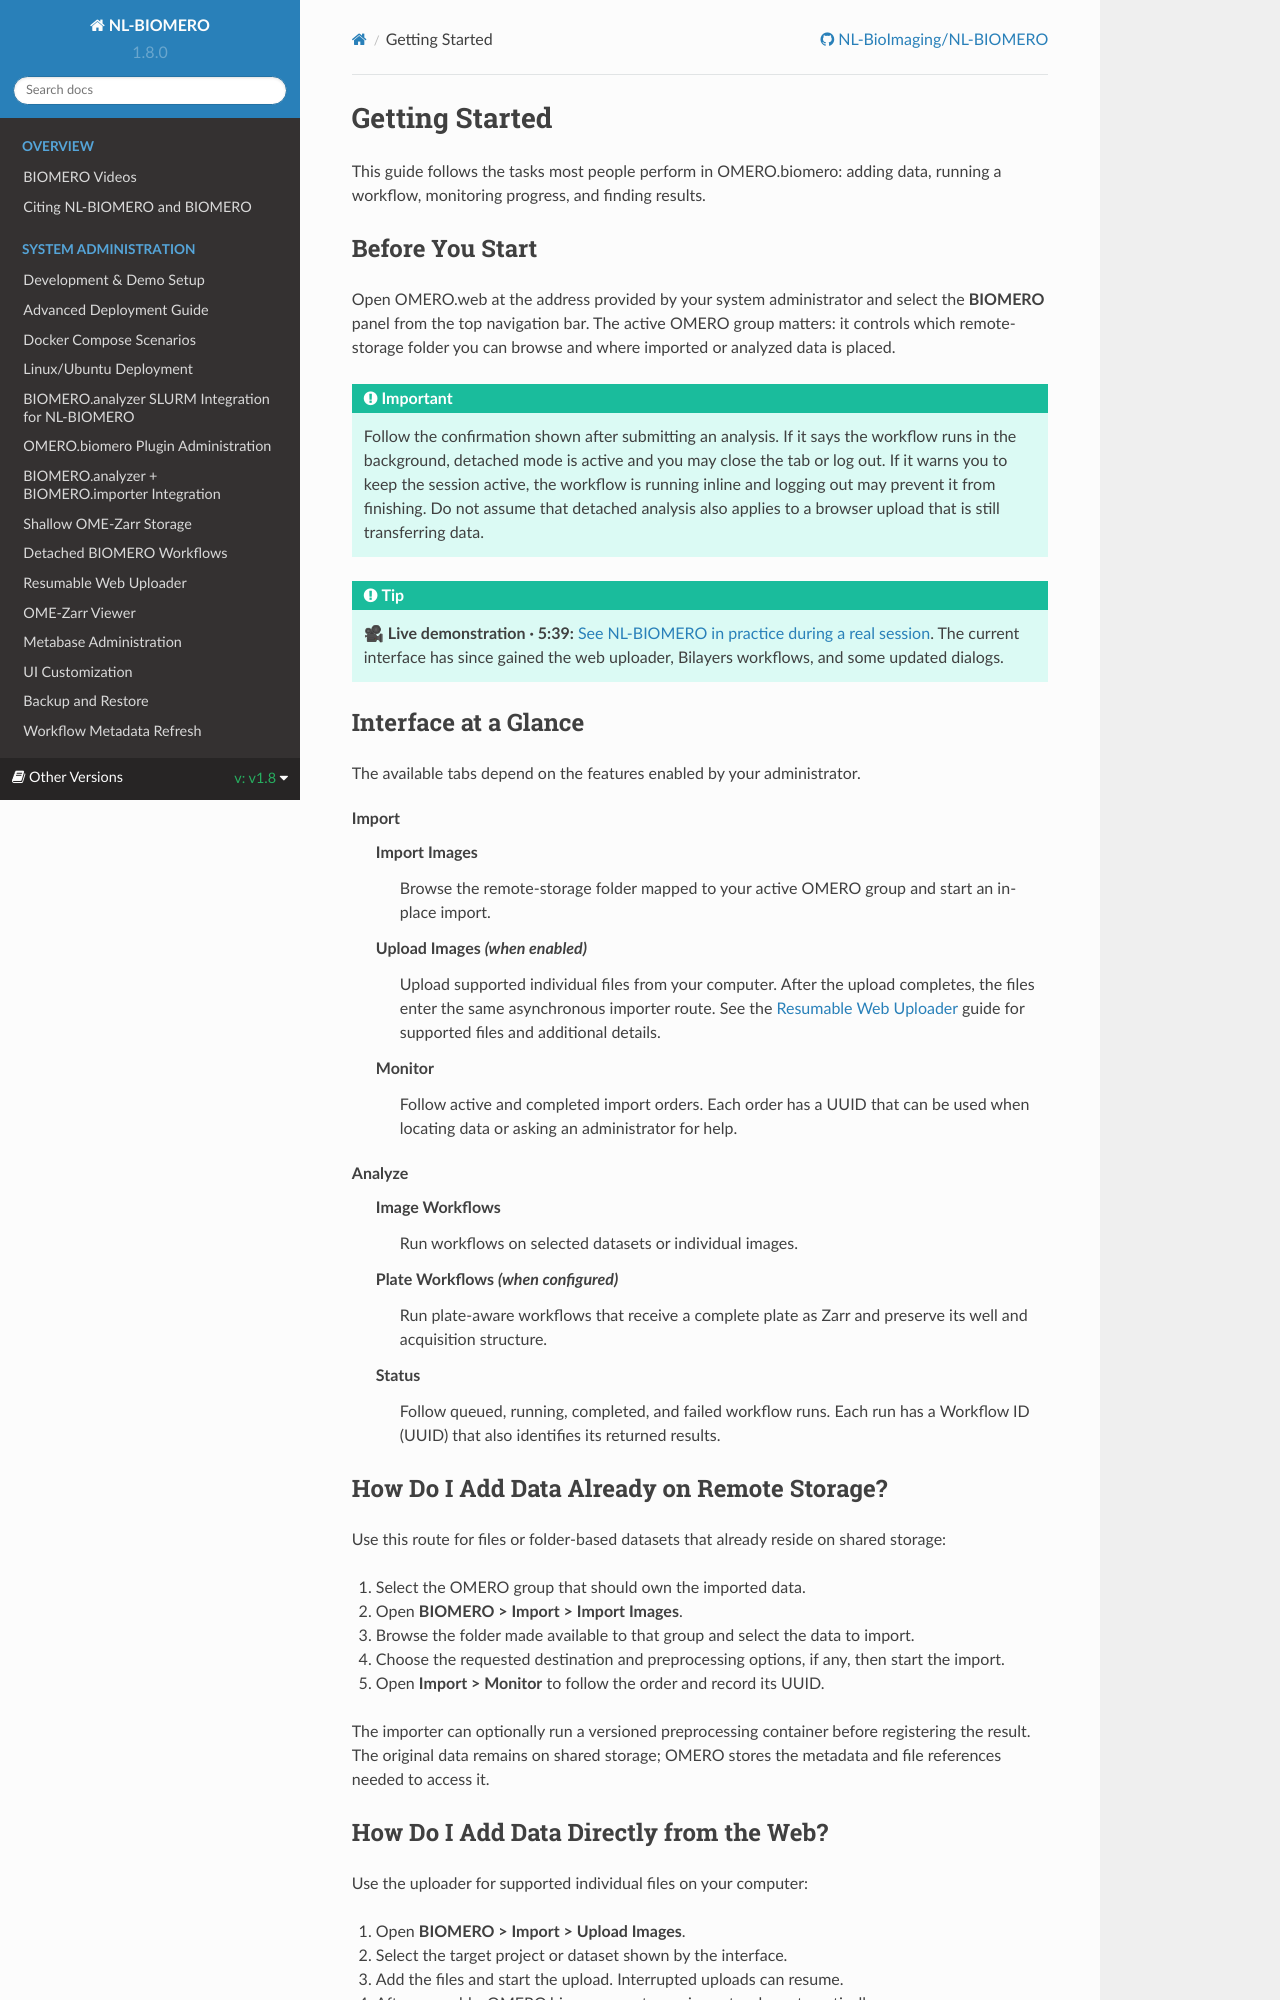

repository: NL-BioImaging/NL-BIOMERO · page: latest/user/getting-started.html · generator: sphinx

Getting Started
===============

This guide follows the tasks most people perform in OMERO.biomero: adding data,
running a workflow, monitoring progress, and finding results.

Before You Start
----------------

Open OMERO.web at the address provided by your system administrator and select
the **BIOMERO** panel from the top navigation bar. The active OMERO group matters:
it controls which remote-storage folder you can browse and where imported or
analyzed data is placed.

.. important::
   Follow the confirmation shown after submitting an analysis. If it says the
   workflow runs in the background, detached mode is active and you may close
   the tab or log out. If it warns you to keep the session active, the workflow
   is running inline and logging out may prevent it from finishing. Do not
   assume that detached analysis also applies to a browser upload that is still
   transferring data.

.. tip::
   🎥 **Live demonstration · 5:39:** :ref:`See NL-BIOMERO in practice
   during a real session <video-live-demonstration>`. The current interface has
   since gained the web uploader, Bilayers workflows, and some updated dialogs.

Interface at a Glance
---------------------

The available tabs depend on the features enabled by your administrator.

**Import**
   **Import Images**
      Browse the remote-storage folder mapped to your active OMERO group and
      start an in-place import.

   **Upload Images** *(when enabled)*
      Upload supported individual files from your computer. After the upload
      completes, the files enter the same asynchronous importer route. See the
      :doc:`../sysadmin/resumable-uploader` guide for supported files and
      additional details.

   **Monitor**
      Follow active and completed import orders. Each order has a UUID that can
      be used when locating data or asking an administrator for help.

**Analyze**
   **Image Workflows**
      Run workflows on selected datasets or individual images.

   **Plate Workflows** *(when configured)*
      Run plate-aware workflows that receive a complete plate as Zarr and
      preserve its well and acquisition structure.

   **Status**
      Follow queued, running, completed, and failed workflow runs. Each run has
      a Workflow ID (UUID) that also identifies its returned results.

.. _user-remote-storage-import:

How Do I Add Data Already on Remote Storage?
--------------------------------------------

Use this route for files or folder-based datasets that already reside on shared
storage:

1. Select the OMERO group that should own the imported data.
2. Open **BIOMERO > Import > Import Images**.
3. Browse the folder made available to that group and select the data to import.
4. Choose the requested destination and preprocessing options, if any, then
   start the import.
5. Open **Import > Monitor** to follow the order and record its UUID.

The importer can optionally run a versioned preprocessing container before
registering the result. The original data remains on shared storage; OMERO stores
the metadata and file references needed to access it.

.. _user-web-upload:
